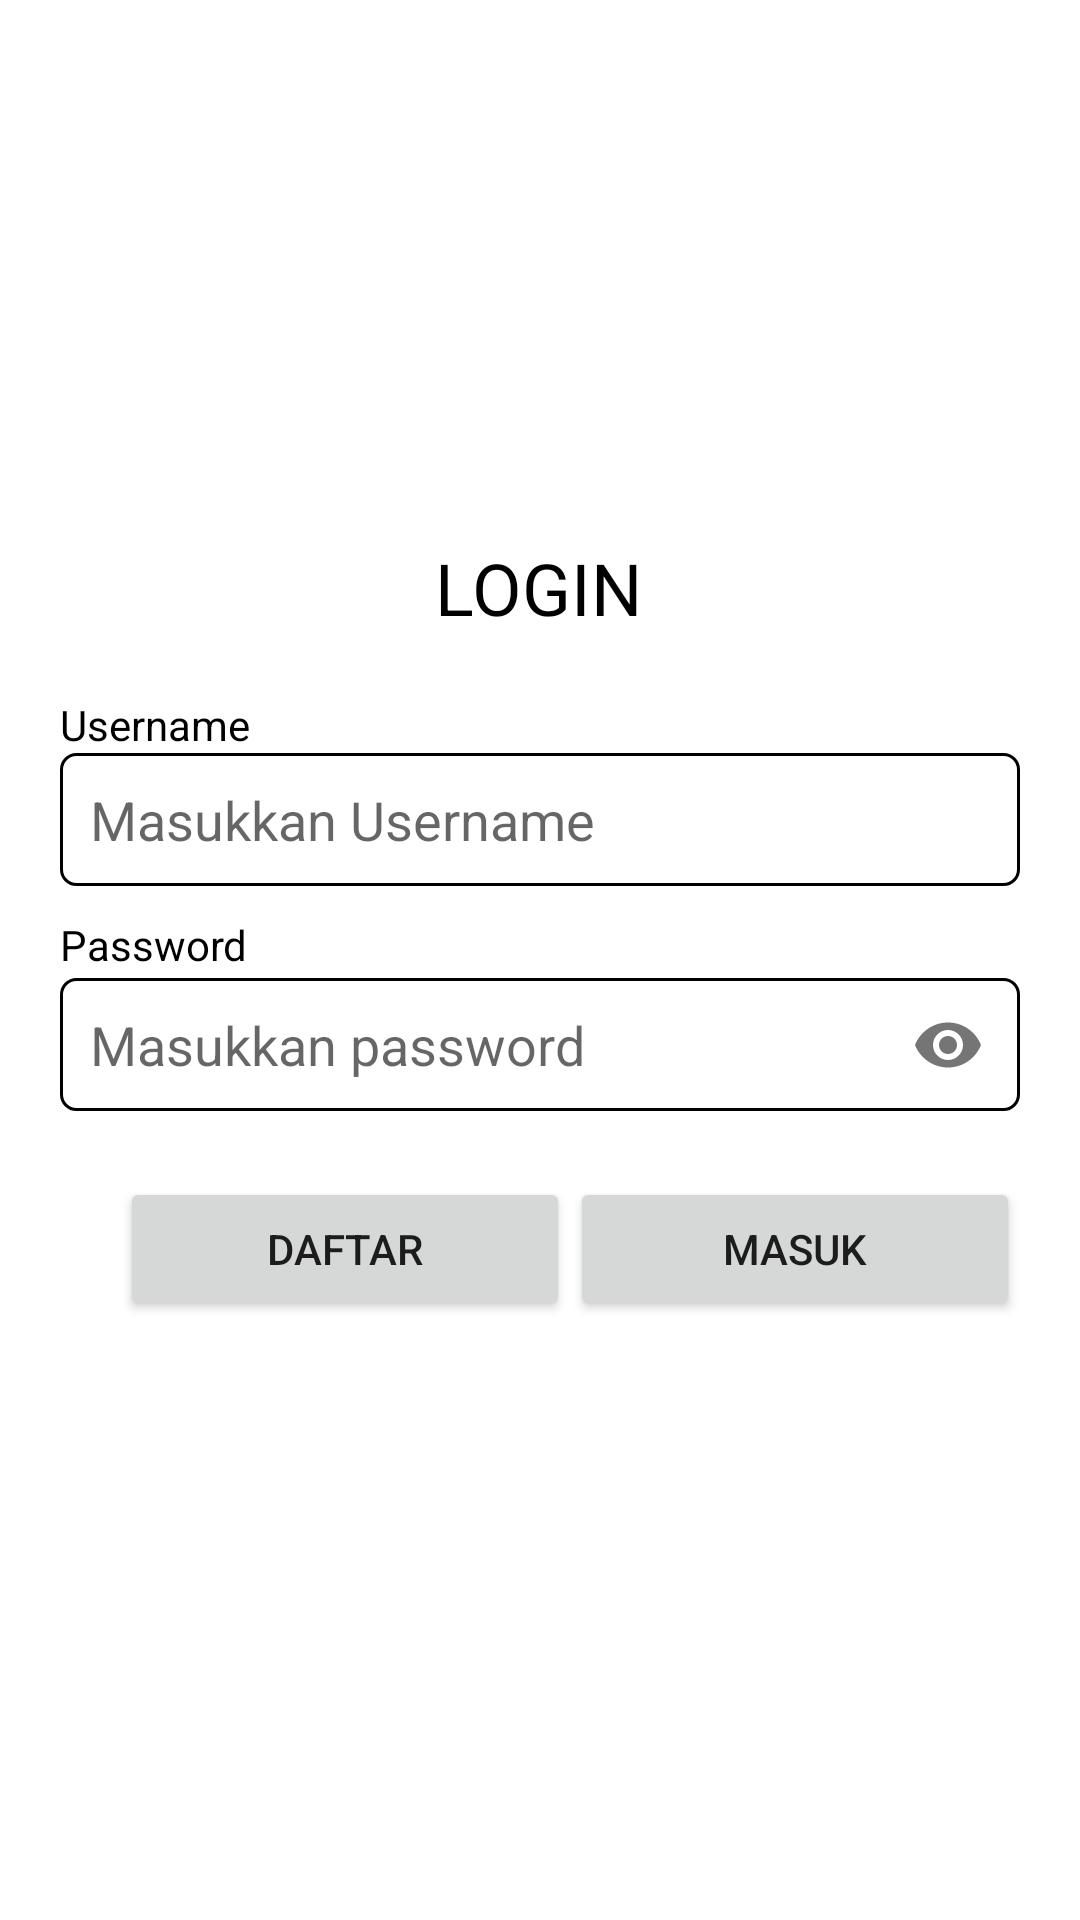

The Android layout XML behind this screen, and the referenced resources:
<!-- AndroidManifest.xml: activity theme Theme.AppCompat.Light.NoActionBar -->
<!-- res/layout/activity_login.xml -->
<?xml version="1.0" encoding="utf-8"?>
<androidx.constraintlayout.widget.ConstraintLayout xmlns:android="http://schemas.android.com/apk/res/android"
    xmlns:app="http://schemas.android.com/apk/res-auto"
    xmlns:tools="http://schemas.android.com/tools"
    android:layout_width="match_parent"
    android:layout_height="match_parent"
    android:background="#FFF"
    android:focusableInTouchMode="true"
    android:padding="20dp"
    tools:context=".mvp.login.LoginActivity">

    <TextView
        android:id="@+id/login_tv_title"
        android:layout_width="wrap_content"
        android:layout_height="wrap_content"
        android:text="LOGIN"
        android:textColor="#000"
        android:textSize="24sp"
        app:layout_constraintBottom_toBottomOf="parent"
        app:layout_constraintHorizontal_bias="0.498"
        app:layout_constraintLeft_toLeftOf="parent"
        app:layout_constraintRight_toRightOf="parent"
        app:layout_constraintTop_toTopOf="parent"
        app:layout_constraintVertical_bias="0.281" />

    <TextView
        android:id="@+id/login_tv_username"
        style="@style/title_edittext"
        android:layout_marginTop="20dp"
        android:text="Username"
        app:layout_constraintLeft_toLeftOf="parent"
        app:layout_constraintTop_toBottomOf="@id/login_tv_title" />

    <EditText
        android:id="@+id/login_edt_username"
        android:hint="Masukkan Username"
        android:imeOptions="actionNext"
        android:inputType="text"
        style="@style/style_edittext_field"
        app:layout_constraintLeft_toLeftOf="parent"
        app:layout_constraintRight_toRightOf="parent"
        app:layout_constraintTop_toBottomOf="@id/login_tv_username" />

    <TextView
        android:id="@+id/login_tv_password"
        android:layout_marginTop="10dp"
        android:text="Password"
        style="@style/title_edittext"
        app:layout_constraintLeft_toLeftOf="parent"
        app:layout_constraintTop_toBottomOf="@id/login_edt_username" />

    <com.google.android.material.textfield.TextInputLayout
        android:id="@+id/login_til_password"
        android:layout_width="match_parent"
        android:layout_height="wrap_content"
        app:hintEnabled="false"
        app:layout_constraintLeft_toLeftOf="parent"
        app:layout_constraintRight_toRightOf="parent"
        app:layout_constraintTop_toBottomOf="@id/login_tv_password"
        app:passwordToggleEnabled="true">

        <androidx.appcompat.widget.AppCompatEditText
            android:id="@+id/login_edt_password"
            style="@style/style_edittext_field"
            android:hint="Masukkan password"
            android:imeOptions="actionDone"
            android:inputType="textPassword" />

    </com.google.android.material.textfield.TextInputLayout>


    <Button
        android:id="@+id/login_btn_login"
        android:layout_width="150dp"
        android:layout_height="wrap_content"
        android:layout_marginTop="20dp"
        android:text="MASUK"
        app:layout_constraintRight_toRightOf="parent"
        app:layout_constraintTop_toBottomOf="@id/login_til_password" />

    <Button
        android:id="@+id/login_btn_register"
        android:layout_width="150dp"
        android:layout_height="wrap_content"
        android:layout_marginTop="20dp"
        android:text="DAFTAR"
        app:layout_constraintRight_toLeftOf="@id/login_btn_login"
        app:layout_constraintTop_toBottomOf="@id/login_til_password" />

</androidx.constraintlayout.widget.ConstraintLayout>
<!-- resources referenced by this layout -->
<resources>
  <style name="style_edittext_field">
          <item name="android:layout_width">match_parent</item>
          <item name="android:layout_height">wrap_content</item>
          <item name="android:background">@drawable/border_black</item>
          <item name="android:lines">1</item>
      </style>
  <style name="title_edittext">
          <item name="android:layout_height">wrap_content</item>
          <item name="android:layout_width">wrap_content</item>
          <item name="android:textColor">#000</item>
          <item name="android:textSize">14sp</item>
      </style>
  <!-- drawable border_black (drawable) -->
  <?xml version="1.0" encoding="utf-8"?>
  <shape
      xmlns:android="http://schemas.android.com/apk/res/android"
      android:shape="rectangle">
  
      <corners
          android:radius="5dp"/>
  
      <stroke
          android:color="#000"
          android:width="1dp"/>
  
      <solid
          android:color="#FFF"/>
  
      <padding
          android:bottom="10dp"
          android:left="10dp"
          android:right="10dp"
          android:top="10dp"/>
  </shape>
</resources>
